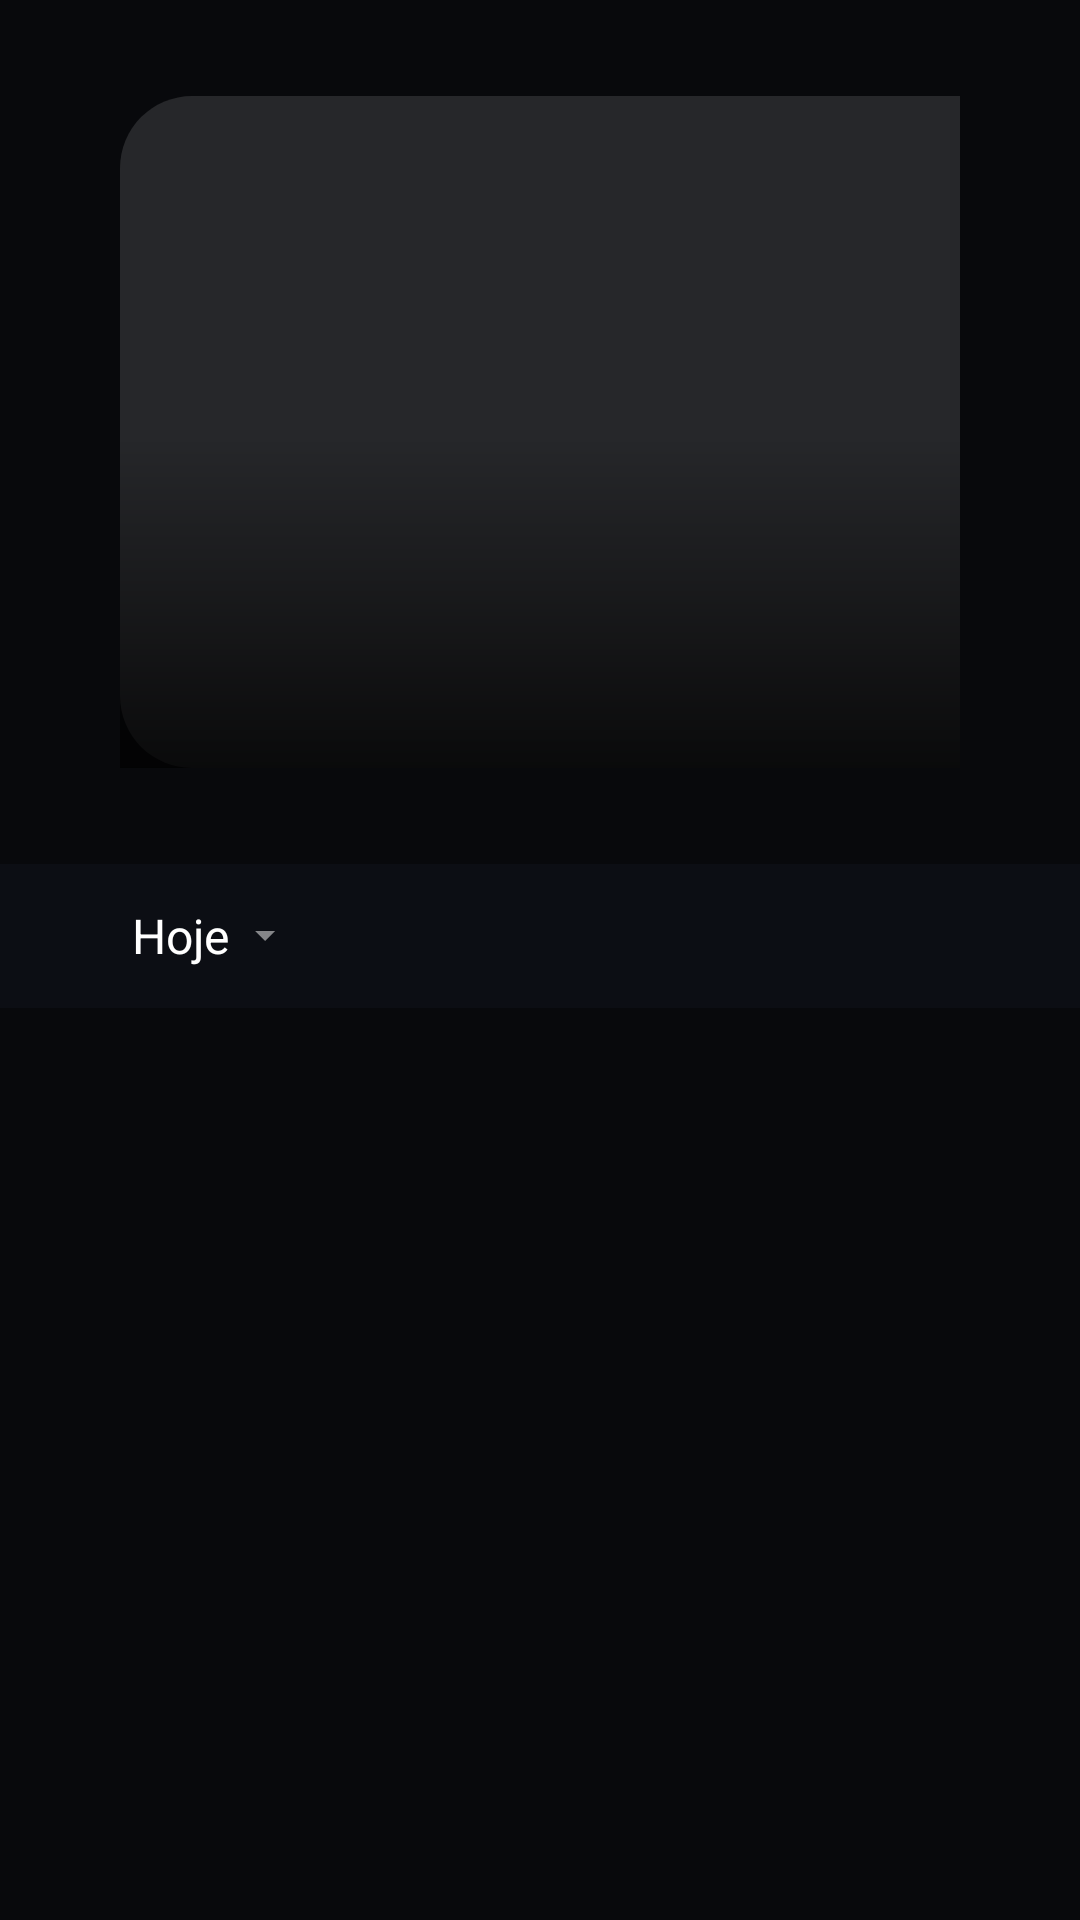

Write the Android layout XML for this screen, with the resource values it uses.
<!-- AndroidManifest.xml: activity theme Theme.TVPlayer.NoActionBar -->
<!-- res/layout/activity_epg.xml -->
<?xml version="1.0" encoding="utf-8"?>
<LinearLayout xmlns:android="http://schemas.android.com/apk/res/android"
    xmlns:app="http://schemas.android.com/apk/res-auto"
    xmlns:tools="http://schemas.android.com/tools"
    android:layout_width="match_parent"
    android:layout_height="match_parent"
    android:background="@color/background_dark"
    android:orientation="vertical">

    
    <LinearLayout
        android:layout_width="match_parent"
        android:layout_height="288dp"
        android:orientation="horizontal"
        android:paddingStart="40dp"
        android:paddingTop="32dp"
        android:paddingEnd="40dp"
        android:paddingBottom="32dp">

        <FrameLayout
            android:layout_width="362dp"
            android:layout_height="224dp"
            android:background="@drawable/bg_control_button">

            <ImageView
                android:id="@+id/ivFeatured"
                android:layout_width="match_parent"
                android:layout_height="match_parent"
                android:scaleType="centerCrop" />

            <View
                android:layout_width="match_parent"
                android:layout_height="match_parent"
                android:background="@drawable/bg_featured_gradient" />

            <ProgressBar
                android:id="@+id/featuredProgress"
                style="?android:attr/progressBarStyleHorizontal"
                android:layout_width="match_parent"
                android:layout_height="4dp"
                android:layout_gravity="bottom"
                android:layout_margin="16dp"
                android:max="100"
                android:progress="35"
                android:progressDrawable="@drawable/bg_progress_fill"
                android:progressTint="@color/white" />

        </FrameLayout>

        <LinearLayout
            android:layout_width="0dp"
            android:layout_height="match_parent"
            android:layout_marginStart="32dp"
            android:layout_weight="1"
            android:gravity="bottom"
            android:orientation="vertical">

            <TextView
                android:id="@+id/tvFeaturedChannel"
                android:layout_width="wrap_content"
                android:layout_height="wrap_content"
                android:layout_marginBottom="8dp"
                android:textColor="@color/text_muted"
                android:textSize="@dimen/text_body"
                tools:text="C-SPAN 1 HD" />

            <TextView
                android:id="@+id/tvFeaturedTitle"
                android:layout_width="wrap_content"
                android:layout_height="wrap_content"
                android:layout_marginBottom="8dp"
                android:textColor="@color/text_primary"
                android:textSize="@dimen/text_channel_name"
                android:textStyle="bold"
                tools:text="Live: Washington Journal" />

            <TextView
                android:id="@+id/tvFeaturedTime"
                android:layout_width="wrap_content"
                android:layout_height="wrap_content"
                android:layout_marginBottom="8dp"
                android:textColor="@color/text_secondary"
                android:textSize="@dimen/text_meta"
                tools:text="12:00 - 15:00" />

            <TextView
                android:id="@+id/tvFeaturedDesc"
                android:layout_width="wrap_content"
                android:layout_height="wrap_content"
                android:layout_marginBottom="16dp"
                android:ellipsize="end"
                android:maxLines="3"
                android:textColor="@color/text_secondary"
                android:textSize="@dimen/text_body"
                tools:text="Viewer calls are a highlight of the morning interview program..." />

        </LinearLayout>

    </LinearLayout>

    
    <LinearLayout
        android:layout_width="match_parent"
        android:layout_height="48dp"
        android:background="@color/timeline_header"
        android:gravity="center_vertical"
        android:orientation="horizontal"
        android:paddingStart="40dp"
        android:paddingEnd="40dp">

        <LinearLayout
            android:id="@+id/dateSelectorContainer"
            android:layout_width="96dp"
            android:layout_height="wrap_content"
            android:background="@drawable/selector_focusable"
            android:clickable="true"
            android:focusable="true"
            android:gravity="center_vertical"
            android:orientation="horizontal"
            android:padding="4dp">

            <TextView
                android:id="@+id/tvDateSelector"
                android:layout_width="wrap_content"
                android:layout_height="wrap_content"
                android:text="@string/today"
                android:textColor="@color/text_primary"
                android:textSize="@dimen/text_meta" />

            <ImageView
                android:layout_width="16dp"
                android:layout_height="16dp"
                android:layout_marginStart="4dp"
                android:src="@drawable/ic_chevron_down"
                app:tint="@color/text_secondary" />

        </LinearLayout>

        <LinearLayout
            android:id="@+id/timelineContainer"
            android:layout_width="0dp"
            android:layout_height="match_parent"
            android:layout_marginStart="16dp"
            android:layout_weight="1"
            android:orientation="horizontal" />

    </LinearLayout>

    
    <androidx.recyclerview.widget.RecyclerView
        android:id="@+id/rvEpg"
        android:layout_width="match_parent"
        android:layout_height="0dp"
        android:layout_weight="1"
        android:clipChildren="false"
        android:clipToPadding="false"
        android:paddingTop="12dp"
        android:paddingBottom="12dp" />

</LinearLayout>
<!-- resources referenced by this layout -->
<resources>
  <color name="background_dark">#08090C</color>
  <color name="text_muted">#73FFFFFF</color>
  <color name="text_primary">#FFFFFFFF</color>
  <color name="text_secondary">#B3FFFFFF</color>
  <color name="timeline_header">#0C0E14</color>
  <color name="white">#FFFFFFFF</color>
  <dimen name="text_body">14sp</dimen>
  <dimen name="text_channel_name">24sp</dimen>
  <dimen name="text_meta">16sp</dimen>
  <!-- drawable bg_control_button (drawable) -->
  <?xml version="1.0" encoding="utf-8"?>
  <shape xmlns:android="http://schemas.android.com/apk/res/android"
      android:shape="rectangle">
      <solid android:color="@color/control_background" />
      <corners android:radius="@dimen/control_button_radius" />
  </shape>
  <!-- drawable bg_featured_gradient (drawable) -->
  <?xml version="1.0" encoding="utf-8"?>
  <shape xmlns:android="http://schemas.android.com/apk/res/android"
      android:shape="rectangle">
      <gradient
          android:angle="270"
          android:centerColor="#00000000"
          android:centerY="0.5"
          android:endColor="#BF000000"
          android:startColor="#00000000"
          android:type="linear" />
  </shape>
  <!-- drawable ic_chevron_down (drawable) -->
  <?xml version="1.0" encoding="utf-8"?>
  <vector xmlns:android="http://schemas.android.com/apk/res/android"
      android:width="24dp"
      android:height="24dp"
      android:viewportWidth="24"
      android:viewportHeight="24">
      <path
          android:fillColor="#B3FFFFFF"
          android:pathData="M7,10l5,5 5,-5z" />
  </vector>
  <!-- drawable selector_focusable (drawable) -->
  <?xml version="1.0" encoding="utf-8"?>
  <selector xmlns:android="http://schemas.android.com/apk/res/android">
      <item android:state_focused="true">
          <shape android:shape="rectangle">
              <solid android:color="@color/focused_background" />
              <stroke
                  android:width="2dp"
                  android:color="@color/accent_orange" />
              <corners android:radius="8dp" />
          </shape>
      </item>
      <item>
          <shape android:shape="rectangle">
              <solid android:color="@android:color/transparent" />
          </shape>
      </item>
  </selector>
  <string name="today">Hoje</string>
  <style name="Theme.TVPlayer.NoActionBar" parent="Theme.TVPlayer">
          <item name="android:windowFullscreen">true</item>
          <item name="android:windowContentOverlay">@null</item>
      </style>
  <color name="control_background">#1FFFFFFF</color>
  <dimen name="control_button_radius">24dp</dimen>
  <color name="focused_background">#33FFFFFF</color>
  <color name="accent_orange">#F97316</color>
  <style name="Theme.TVPlayer" parent="Theme.AppCompat.NoActionBar">
          <item name="android:windowBackground">@color/background_dark</item>
          <item name="android:colorBackground">@color/background_dark</item>
          <item name="colorPrimary">@color/accent_orange</item>
          <item name="colorPrimaryDark">@color/background_dark</item>
          <item name="colorAccent">@color/accent_orange</item>
      </style>
</resources>
